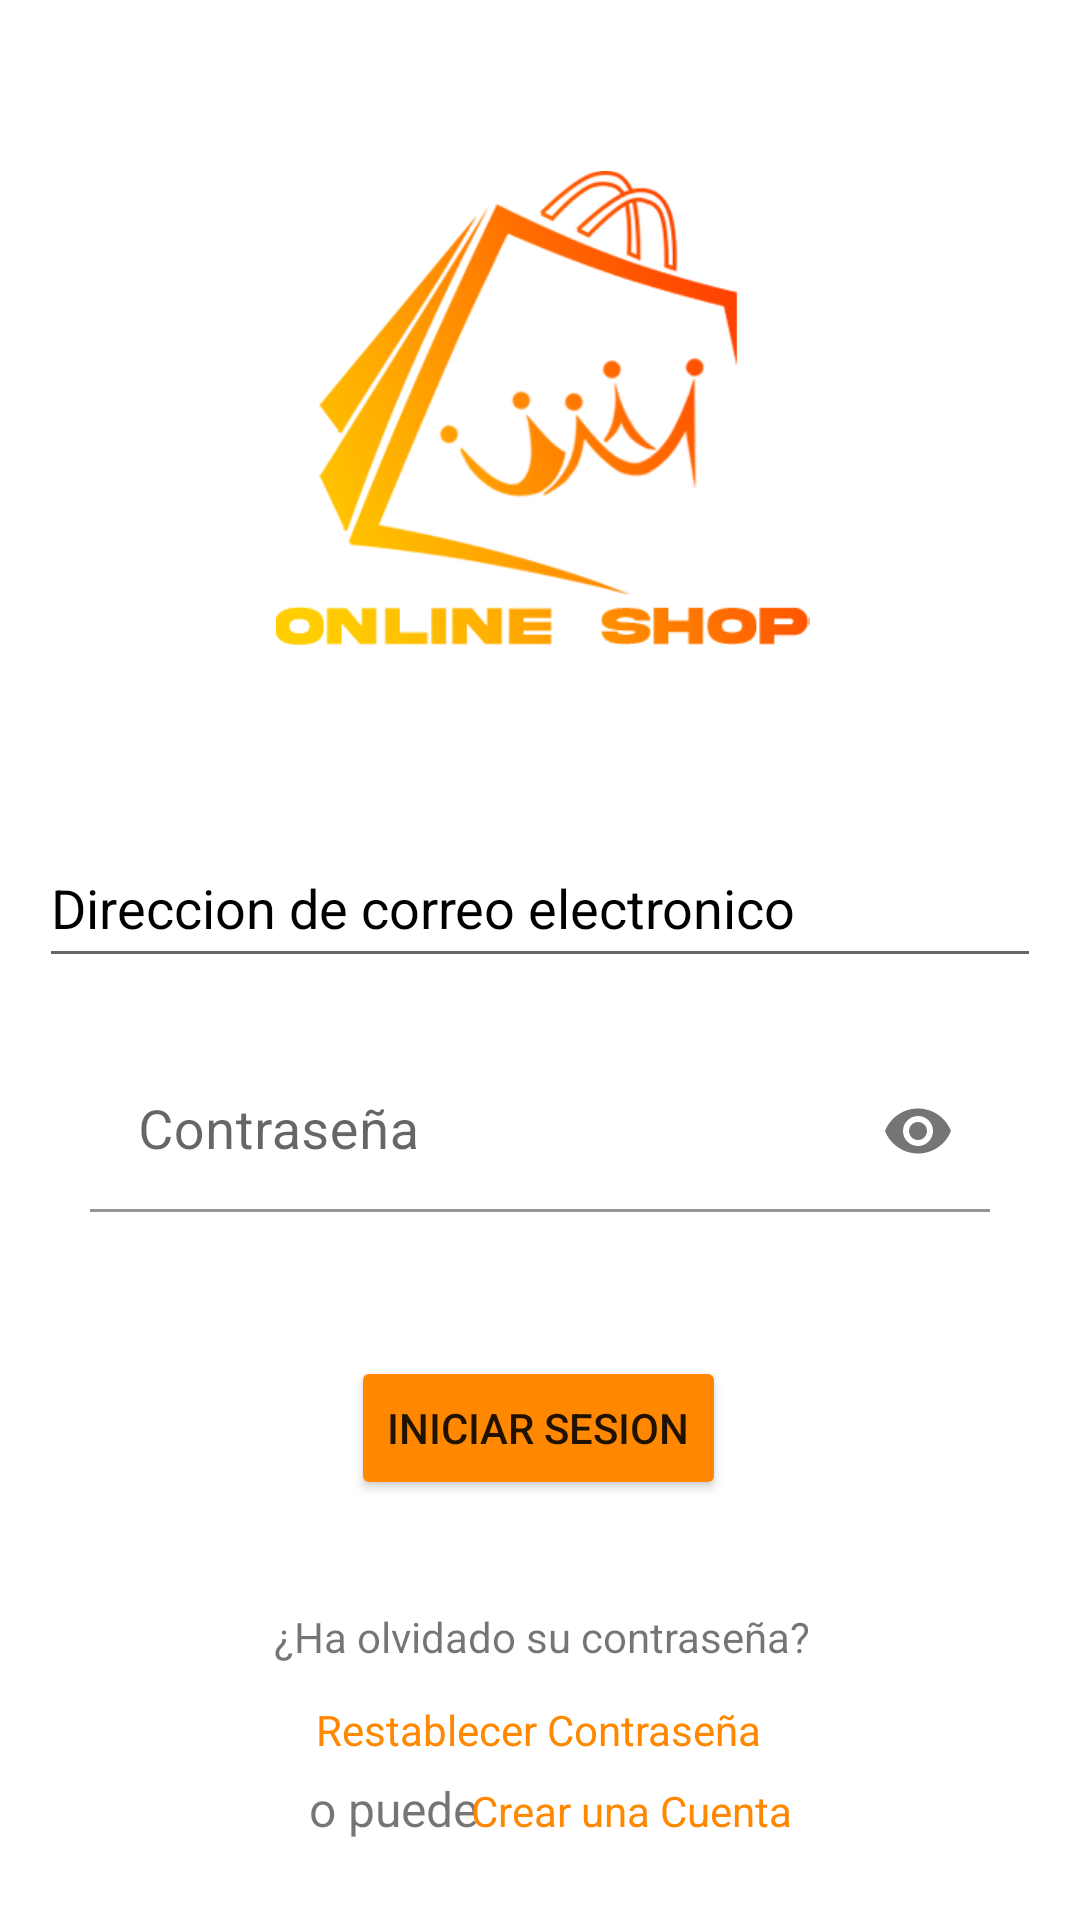

This screen was rendered from an Android layout file. Write that file and the resources it references.
<!-- AndroidManifest.xml: application theme Theme.OnlineShop -->
<!-- res/layout/activity_login.xml -->
<?xml version="1.0" encoding="utf-8"?>
<androidx.constraintlayout.widget.ConstraintLayout xmlns:android="http://schemas.android.com/apk/res/android"
    xmlns:app="http://schemas.android.com/apk/res-auto"
    xmlns:tools="http://schemas.android.com/tools"
    android:layout_width="match_parent"
    android:layout_height="match_parent"
    tools:context=".Login">

    <ImageView
        android:id="@+id/imageView"
        android:layout_width="178dp"
        android:layout_height="160dp"
        android:layout_marginTop="56dp"
        android:contentDescription="@string/Image"
        app:layout_constraintEnd_toEndOf="parent"
        app:layout_constraintHorizontal_bias="0.506"
        app:layout_constraintStart_toStartOf="parent"
        app:layout_constraintTop_toTopOf="parent"
        app:srcCompat="@drawable/logo2"
        tools:ignore="ImageContrastCheck" />

    <EditText
        android:id="@+id/Correo"
        android:layout_width="334dp"
        android:layout_height="50dp"
        android:layout_marginTop="60dp"
        android:autofillHints=""
        android:ems="10"
        android:hint="@string/Gmail"
        android:inputType="textEmailAddress"
        android:textColor="@color/black"
        android:textColorHint="@color/black"
        app:layout_constraintEnd_toEndOf="parent"
        app:layout_constraintHorizontal_bias="0.502"
        app:layout_constraintStart_toStartOf="parent"
        app:layout_constraintTop_toBottomOf="@+id/imageView" />


    <TextView
        android:id="@+id/Text_1"
        android:layout_width="wrap_content"
        android:layout_height="wrap_content"
        android:layout_marginTop="36dp"
        android:text="@string/Text_1"
        app:layout_constraintEnd_toEndOf="parent"
        app:layout_constraintHorizontal_bias="0.504"
        app:layout_constraintStart_toStartOf="parent"
        app:layout_constraintTop_toBottomOf="@+id/button3" />

    <TextView
        android:id="@+id/Text_2"
        style="@style/Widget.MaterialComponents.TextView"
        android:layout_width="70dp"
        android:layout_height="21dp"
        android:layout_marginStart="105dp"
        android:layout_marginTop="6dp"
        android:gravity="center"
        android:text="@string/Text_2"
        android:textSize="16sp"
        app:layout_constraintEnd_toStartOf="@+id/textView2"
        app:layout_constraintStart_toStartOf="parent"
        app:layout_constraintTop_toBottomOf="@+id/textView"
        tools:ignore="TextSizeCheck" />

    <Button
        android:id="@+id/button3"
        android:layout_width="wrap_content"
        android:layout_height="wrap_content"
        android:layout_marginTop="48dp"
        android:backgroundTint="@android:color/holo_orange_dark"
        android:text="@string/Boton_Iniciar"
        app:layout_constraintEnd_toEndOf="parent"
        app:layout_constraintHorizontal_bias="0.498"
        app:layout_constraintStart_toStartOf="parent"
        app:layout_constraintTop_toBottomOf="@+id/textInputLayout2"
        tools:ignore="TextContrastCheck" />

    <TextView
        android:id="@+id/textView"
        android:layout_width="wrap_content"
        android:layout_height="wrap_content"
        android:layout_marginTop="12dp"
        android:clickable="true"
        android:focusable="true"
        android:minHeight="8dp"
        android:text="@string/Link_Cambiar_Password"
        android:textColor="@android:color/holo_orange_dark"
        app:layout_constraintEnd_toEndOf="parent"
        app:layout_constraintHorizontal_bias="0.498"
        app:layout_constraintStart_toStartOf="parent"
        app:layout_constraintTop_toBottomOf="@+id/Text_1"
        tools:ignore="TextContrastCheck,TouchTargetSizeCheck" />

    <TextView
        android:id="@+id/textView2"
        android:layout_width="wrap_content"
        android:layout_height="wrap_content"
        android:layout_marginTop="8dp"
        android:clickable="true"
        android:focusable="true"
        android:text="@string/Link_de_Registro"
        android:textColor="@android:color/holo_orange_dark"
        app:layout_constraintEnd_toEndOf="parent"
        app:layout_constraintHorizontal_bias="0.62"
        app:layout_constraintStart_toStartOf="parent"
        app:layout_constraintTop_toBottomOf="@+id/textView"
        tools:ignore="TextContrastCheck,TouchTargetSizeCheck" />

    <com.google.android.material.textfield.TextInputLayout
        android:id="@+id/textInputLayout2"
        android:layout_width="300dp"
        android:layout_height="54dp"
        android:layout_marginTop="24dp"
        app:boxBackgroundColor="@color/ic_launcher_background"
        app:endIconMode="password_toggle"
        app:layout_constraintEnd_toEndOf="parent"
        app:layout_constraintStart_toStartOf="parent"
        app:layout_constraintTop_toBottomOf="@+id/Correo">

        <com.google.android.material.textfield.TextInputEditText
            android:id="@+id/Password"
            android:layout_width="match_parent"
            android:layout_height="wrap_content"
            android:autofillHints=""
            android:ems="10"
            android:hint="@string/Password"
            android:inputType="textPassword"
            android:textSize="18sp"
            tools:ignore="TextContrastCheck" />
    </com.google.android.material.textfield.TextInputLayout>

</androidx.constraintlayout.widget.ConstraintLayout>
<!-- resources referenced by this layout -->
<resources>
  <!-- drawable logo2: png bitmap (drawable, 35662 bytes) -->
  <string name="Boton_Iniciar">INICIAR SESION</string>
  <string name="Gmail">   Direccion de correo electronico</string>
  <string name="Image">logo</string>
  <string name="Link_Cambiar_Password">Restablecer Contraseña</string>
  <string name="Link_de_Registro">Crear una Cuenta</string>
  <string name="Password">Contraseña</string>
  <string name="Text_1">¿Ha olvidado su contraseña?</string>
  <string name="Text_2">o puede</string>
  <style name="Theme.OnlineShop" parent="Theme.MaterialComponents.DayNight.NoActionBar">
          
          <item name="colorPrimary">@color/black</item>
          <item name="colorPrimaryVariant">@color/black</item>
          <item name="colorOnPrimary">@color/white</item>
          
          <item name="colorSecondary">@color/black</item>
          <item name="colorSecondaryVariant">@color/black</item>
          <item name="colorOnSecondary">@color/black</item>
          
          <item name="android:statusBarColor">?attr/colorPrimaryVariant</item>
          
      </style>
  <!-- not gathered from this repository: default colours our renderer supplied (Android Studio template values) -->
  <color name="black">#FF000000</color>
  <color name="white">#FFFFFFFF</color>
</resources>
